Image classification data set "dataset-glomeruli" (fauzanaqil/combination-deep-transfer-learning on GitHub). Class labels (3): focal, normal, sclerosed.

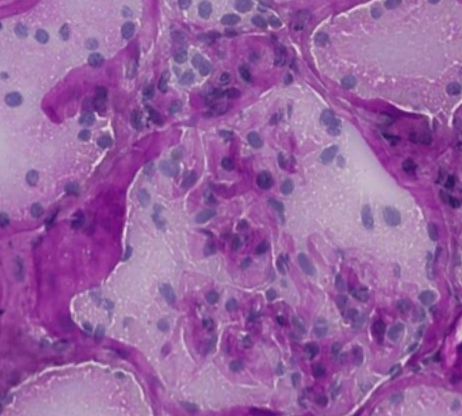
Label: focal

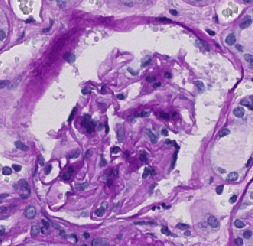
Label: sclerosed

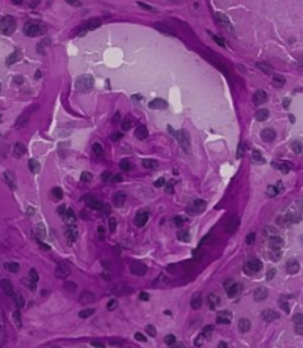
Label: normal

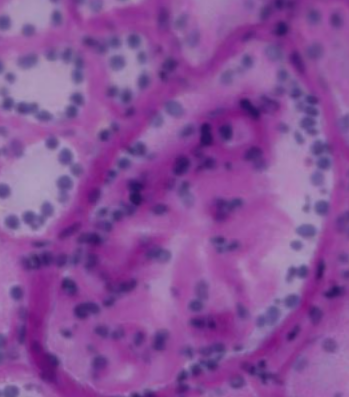
Label: focal

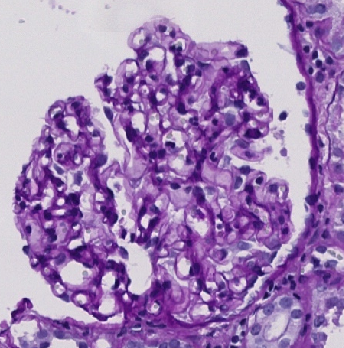
Label: normal

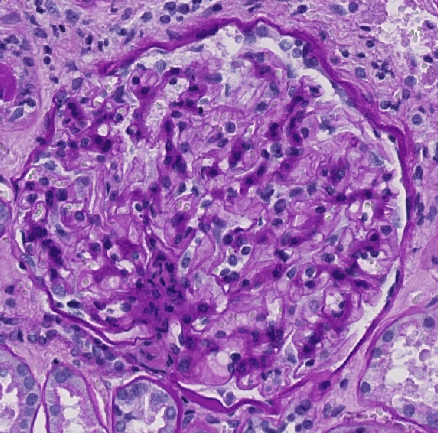
Label: sclerosed
